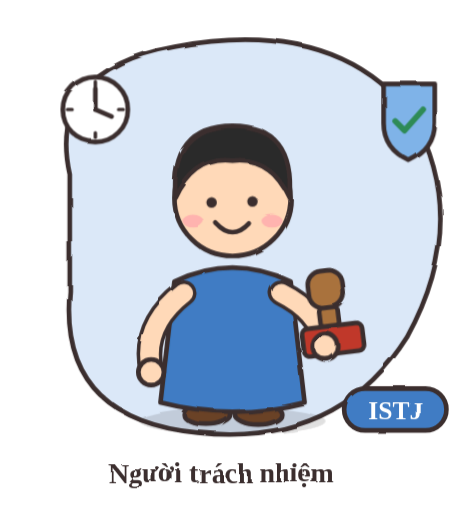
t = 0.00 s
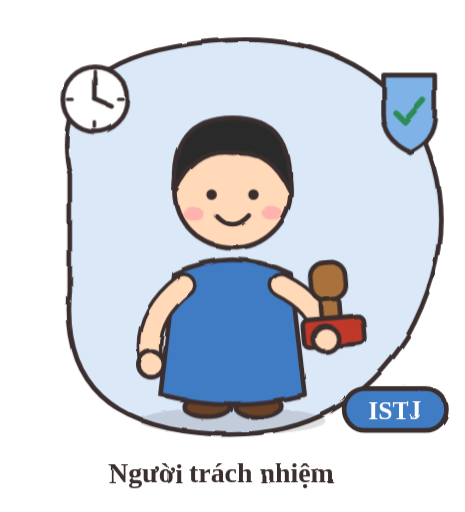
t = 1.13 s
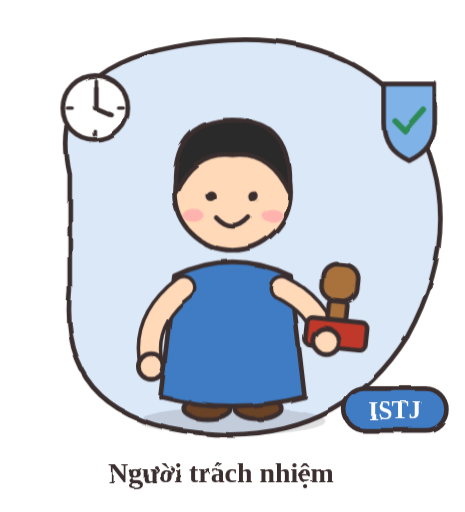
t = 3.38 s
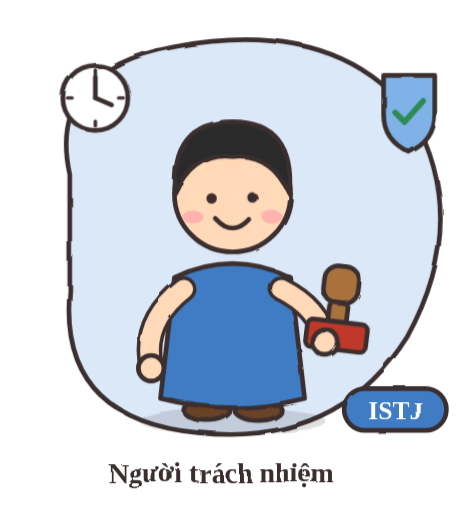
t = 4.50 s
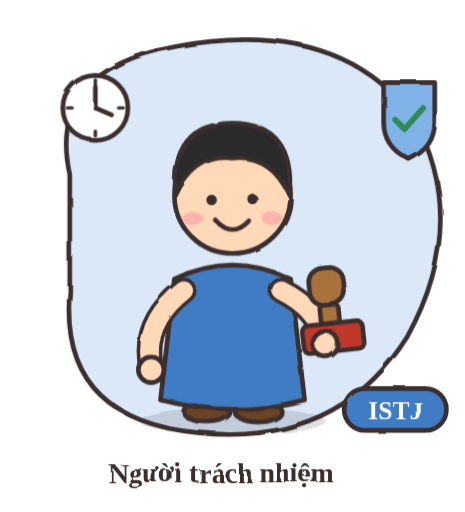
t = 6.39 s
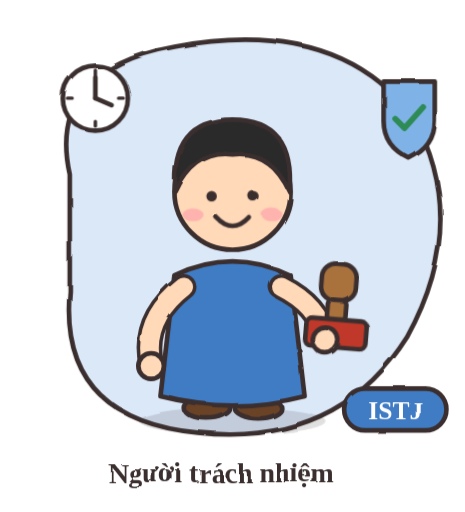
t = 7.34 s

The animated SVG that drew these frames (rendered in a browser with its animation timeline set to each time). Animation: 1 SMIL element (animate=1), 5 CSS @keyframes rules; one cycle of 9.00 s, repeats indefinitely.

<svg xmlns="http://www.w3.org/2000/svg" viewBox="0 0 400 440" width="400" height="440" role="img" aria-label="ISTJ - Người trách nhiệm">
<title>ISTJ – Người trách nhiệm</title>
<style>
.bob{animation:bob 2s ease-in-out infinite}
.wig{transform-box:fill-box;transform-origin:50% 100%;animation:wig 1.3s ease-in-out infinite}
.flt{animation:flt 3s ease-in-out infinite}
.flt2{animation:flt 3.4s ease-in-out infinite reverse}
.spin{transform-box:fill-box;transform-origin:50% 50%;animation:spin 9s linear infinite}
.eyes{transform-box:fill-box;transform-origin:50% 50%;animation:blink 4s infinite}
@keyframes bob{0%,100%{transform:translateY(0)}50%{transform:translateY(-7px)}}
@keyframes wig{0%,100%{transform:rotate(-7deg)}50%{transform:rotate(7deg)}}
@keyframes flt{0%,100%{transform:translateY(0)}50%{transform:translateY(-10px)}}
@keyframes spin{to{transform:rotate(360deg)}}
@keyframes blink{0%,92%,100%{transform:scaleY(1)}96%{transform:scaleY(.1)}}
</style>
<defs><filter id="sketch" x="-5%" y="-5%" width="110%" height="110%"><feTurbulence type="fractalNoise" baseFrequency="0.03" numOctaves="2" seed="3" result="n"><animate attributeName="seed" values="3;7;11;5" dur="0.9s" repeatCount="indefinite" calcMode="discrete"/></feTurbulence><feDisplacementMap in="SourceGraphic" in2="n" scale="3.2"/></filter></defs>
<g filter="url(#sketch)" stroke-linecap="round" stroke-linejoin="round">
<path d="M60 150 Q40 60 150 40 Q290 14 355 100 Q405 190 350 290 Q290 385 170 372 Q50 360 60 250z" fill="#dbe8f8" stroke="#3b2f2f" stroke-width="4"/>
<g class="flt"><circle cx="82" cy="94" r="28" fill="#fff" stroke="#3b2f2f" stroke-width="4"/><path d="M82 94 V76" fill="none" stroke="#3b2f2f" stroke-width="4" stroke-linecap="round" stroke-linejoin="round"/><path d="M82 94 L96 100" fill="none" stroke="#3b2f2f" stroke-width="4" stroke-linecap="round" stroke-linejoin="round"/><path d="M82 70 v4 M82 114 v4 M58 94 h4 M102 94 h4" fill="none" stroke="#3b2f2f" stroke-width="3" stroke-linecap="round" stroke-linejoin="round"/></g><g class="flt2"><path d="M330 72 h44 v34 q0 22 -22 32 q-22 -10 -22 -32z" fill="#7fb3e8" stroke="#3b2f2f" stroke-width="4" stroke-linejoin="round" stroke-linecap="round" /><path d="M340 104 l8 8 l16 -18" fill="none" stroke="#2e8b57" stroke-width="5" stroke-linecap="round" stroke-linejoin="round"/></g>
<ellipse cx="200" cy="362" rx="80" ry="12" fill="#3b2f2f" fill-opacity=".15"/>
<g class="bob">

<ellipse cx="178" cy="356" rx="20" ry="9" fill="#6b4226" stroke="#3b2f2f" stroke-width="4"/><ellipse cx="222" cy="356" rx="20" ry="9" fill="#6b4226" stroke="#3b2f2f" stroke-width="4"/>
<path d="M150 242 Q200 218 250 242 L262 346 Q200 362 138 346z" fill="#3f7cc4" stroke="#3b2f2f" stroke-width="4" stroke-linejoin="round"/>

<path d="M158 252 Q122 280 130 318" fill="none" stroke="#3b2f2f" stroke-width="22" stroke-linecap="round"/><path d="M158 252 Q122 280 130 318" fill="none" stroke="#ffd9b8" stroke-width="16" stroke-linecap="round"/>
<circle cx="130" cy="320" r="11" fill="#ffd9b8" stroke="#3b2f2f" stroke-width="4"/>
<path d="M242 252 Q274 268 280 296" fill="none" stroke="#3b2f2f" stroke-width="22" stroke-linecap="round"/><path d="M242 252 Q274 268 280 296" fill="none" stroke="#ffd9b8" stroke-width="16" stroke-linecap="round"/>
<circle cx="200" cy="170" r="50" fill="#ffd9b8" stroke="#3b2f2f" stroke-width="4"/>
<path d="M151 170 Q146 108 200 108 Q254 108 249 170 Q232 134 200 138 Q168 134 151 170z" fill="#2b2b2b" stroke="#3b2f2f" stroke-width="4" stroke-linejoin="round"/>
<g class="eyes"><circle cx="182" cy="174" r="4.5" fill="#3b2f2f"/><circle cx="218" cy="174" r="4.5" fill="#3b2f2f"/></g>
<ellipse cx="166" cy="190" rx="9" ry="5.5" fill="#ff9aa9" fill-opacity=".6"/><ellipse cx="234" cy="190" rx="9" ry="5.5" fill="#ff9aa9" fill-opacity=".6"/>
<path d="M186 192 Q200 207 214 192" fill="none" stroke="#3b2f2f" stroke-width="4"/>


<g class="wig"><rect x="272" y="232" width="30" height="32" rx="12" fill="#a9723d" stroke="#3b2f2f" stroke-width="4" /><rect x="279" y="264" width="16" height="16" rx="3" fill="#a9723d" stroke="#3b2f2f" stroke-width="4" /><rect x="262" y="280" width="52" height="24" rx="5" fill="#c0392b" stroke="#3b2f2f" stroke-width="4" /></g>
<circle cx="280" cy="298" r="11" fill="#ffd9b8" stroke="#3b2f2f" stroke-width="4"/>
</g>
<rect x="296" y="334" width="88" height="36" rx="18" fill="#3f7cc4" stroke="#3b2f2f" stroke-width="4"/>
<text x="340" y="360" font-size="22" font-weight="700" text-anchor="middle" fill="#fff" font-family="'Segoe Print','Comic Sans MS',cursive">ISTJ</text>
<text x="190" y="415" font-size="24" font-weight="700" text-anchor="middle" fill="#3b2f2f" font-family="'Segoe Print','Comic Sans MS',cursive">Người trách nhiệm</text>
</g></svg>
